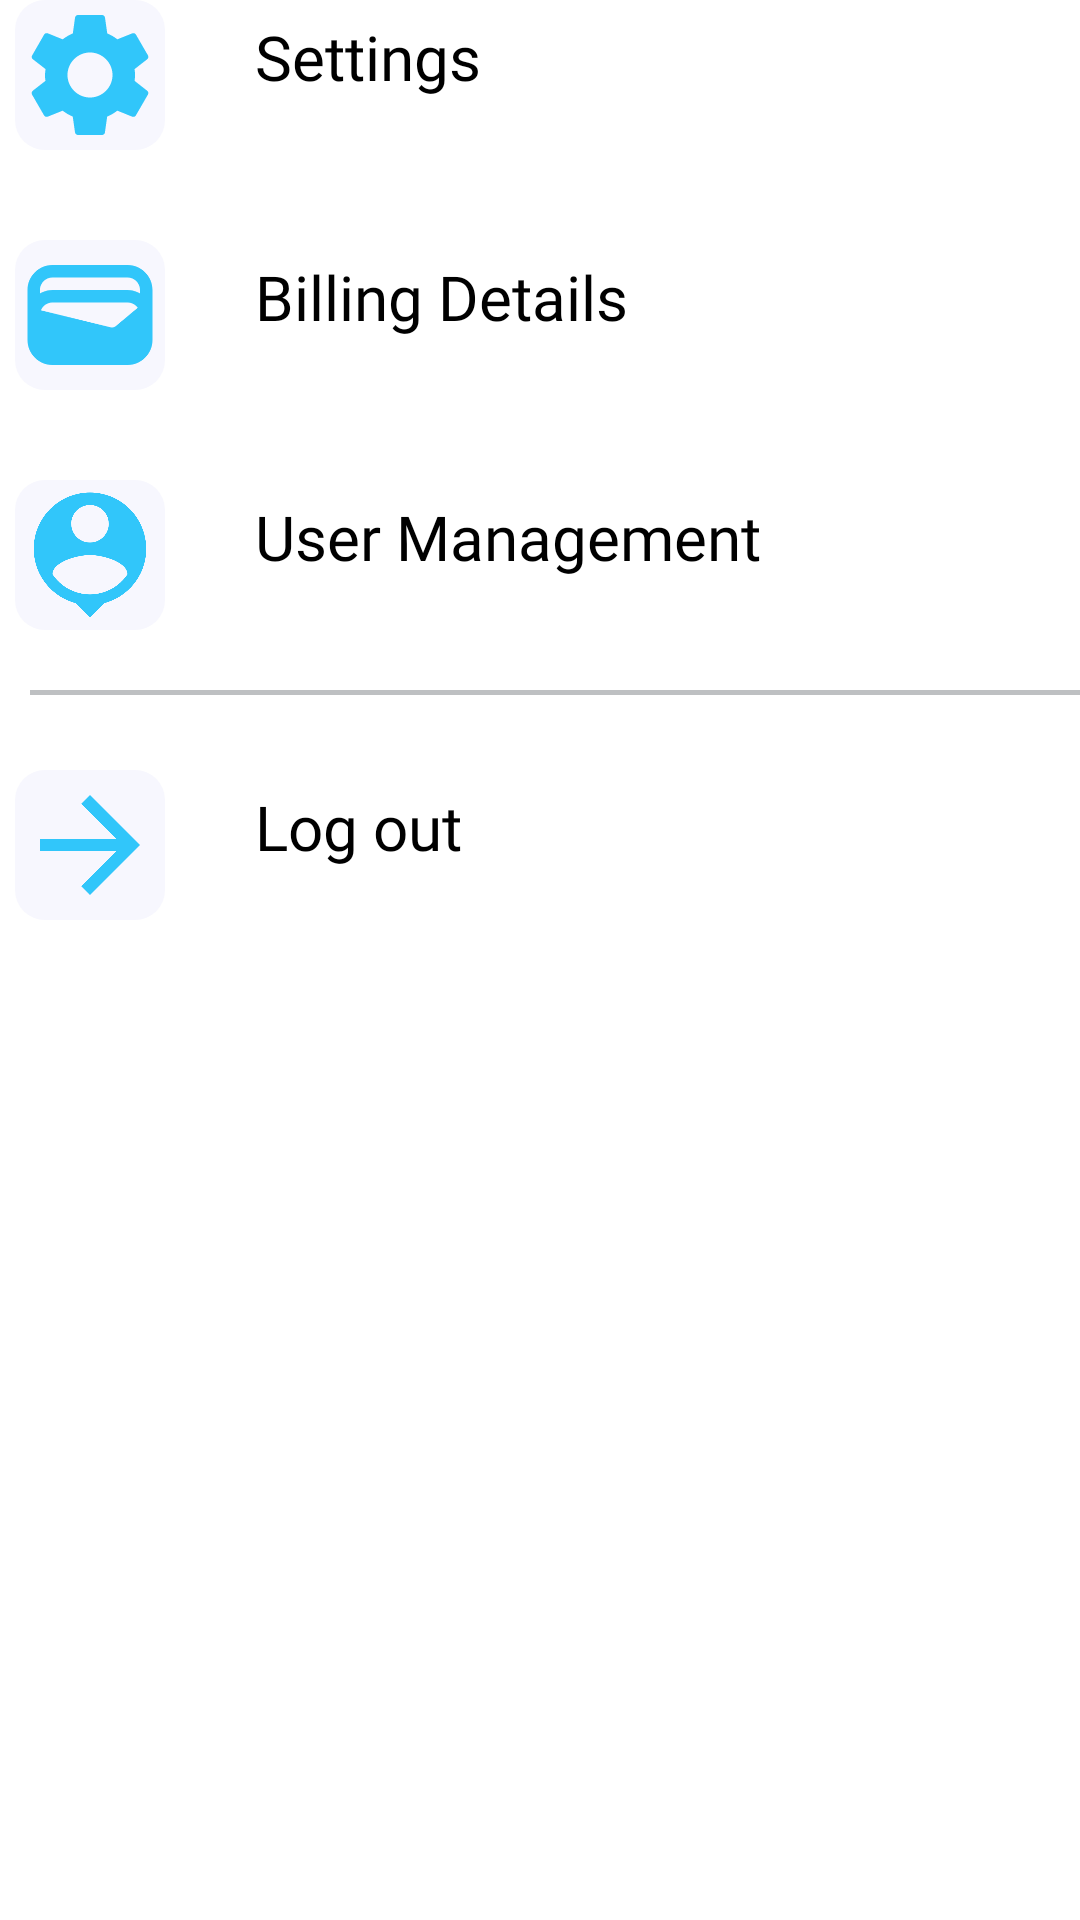

This screen was rendered from an Android layout file. Write that file and the resources it references.
<!-- AndroidManifest.xml: application theme Theme.Recipe -->
<!-- res/layout/profile_settings.xml -->
<?xml version="1.0" encoding="utf-8"?>
<LinearLayout xmlns:android="http://schemas.android.com/apk/res/android"
    xmlns:tools="http://schemas.android.com/tools"
    android:layout_width="wrap_content"
    android:layout_height="wrap_content"
    xmlns:app="http://schemas.android.com/apk/res-auto"
    android:layout_centerInParent="true"
    android:layout_centerHorizontal="true"
    android:orientation="vertical"
    android:layout_marginLeft="30dp">
    <LinearLayout
        android:layout_width="wrap_content"
        android:layout_height="wrap_content"
        android:layout_centerInParent="true"
        android:layout_centerHorizontal="true"
        android:orientation="horizontal"
        android:layout_marginLeft="5dp"
        android:background="@drawable/clickable"
        android:clickable="true"
        android:focusable="true">

        <ImageView
            android:layout_width="50dp"
            android:layout_height="50dp"
            android:background="@drawable/profile_bg"
            android:src="@drawable/pf_set_click"
            android:clickable="true"
            android:focusable="true" />

        <TextView
            android:layout_width="wrap_content"
            android:layout_height="wrap_content"
            android:fontFamily="@font/poppins_medium"
            android:paddingLeft="30sp"
            android:paddingTop="5sp"
            android:paddingRight="158dp"
            android:text="Settings"
            android:textColor="@color/black"
            android:textSize="20.5sp" />

        <ImageView
            android:layout_width="32dp"
            android:layout_height="32dp"
            android:layout_marginTop="9sp"
            android:src="@drawable/ic_baseline_arrow_forward_ios_24" />
    </LinearLayout>
    <LinearLayout
        android:layout_width="wrap_content"
        android:layout_height="wrap_content"
        android:layout_centerInParent="true"
        android:layout_centerHorizontal="true"
        android:orientation="horizontal"
        android:layout_marginTop="30sp"
        android:layout_marginLeft="5dp"
        android:background="@drawable/clickable"
        android:clickable="true"
        android:focusable="true">

        <ImageView
            android:layout_width="50dp"
            android:layout_height="50dp"
            android:background="@drawable/profile_bg"
            android:src="@drawable/profile_wallet"
            android:clickable="true"
            android:focusable="true"/>

        <TextView
            android:layout_width="wrap_content"
            android:layout_height="wrap_content"
            android:fontFamily="@font/poppins_medium"
            android:paddingLeft="30sp"
            android:paddingTop="5sp"
            android:paddingRight="104dp"
            android:text="Billing Details"
            android:textColor="@color/black"
            android:textSize="20.5sp" />

        <ImageView
            android:layout_width="32dp"
            android:layout_height="32dp"
            android:layout_marginTop="9sp"
            android:src="@drawable/ic_baseline_arrow_forward_ios_24" />
    </LinearLayout>

    <LinearLayout
        android:layout_width="wrap_content"
        android:layout_height="wrap_content"
        android:layout_centerInParent="true"
        android:layout_centerHorizontal="true"
        android:orientation="horizontal"
        android:layout_marginTop="30sp"
        android:layout_marginLeft="5dp"
        android:background="@drawable/clickable"
        android:clickable="true"
        android:focusable="true">

        <ImageView
            android:layout_width="50dp"
            android:layout_height="50dp"
            android:background="@drawable/profile_bg"
            android:src="@drawable/porfile_pf"
            android:clickable="true"
            android:focusable="true"/>

        <TextView
            android:layout_width="wrap_content"
            android:layout_height="wrap_content"
            android:fontFamily="@font/poppins_medium"
            android:paddingLeft="30sp"
            android:paddingTop="5sp"
            android:paddingRight="49.5dp"
            android:text="User Management"
            android:textColor="@color/black"
            android:textSize="20.5sp" />

        <ImageView
            android:layout_width="32dp"
            android:layout_height="32dp"
            android:layout_marginTop="9sp"
            android:src="@drawable/ic_baseline_arrow_forward_ios_24" />
    </LinearLayout>
    <View
        android:layout_width="400dp"
        android:layout_height="1.5dp"
        android:layout_marginLeft="10dp"
        android:layout_marginRight="10dp"
        android:layout_marginTop="20dp"
        android:background="#bec0c2"

        />
    <LinearLayout
        android:layout_width="wrap_content"
        android:layout_height="wrap_content"
        android:layout_centerInParent="true"
        android:layout_centerHorizontal="true"
        android:orientation="horizontal"
        android:layout_marginTop="25sp"
        android:layout_marginLeft="5dp"
        android:background="@drawable/clickable"
        android:clickable="true"
        android:focusable="true">

        <ImageView
            android:layout_width="50dp"
            android:layout_height="50dp"
            android:background="@drawable/profile_bg"
            android:src="@drawable/profile_logout"
            android:clickable="true"
            android:focusable="true"
            android:focusableInTouchMode="true"
            />

        <TextView
            android:layout_width="wrap_content"
            android:layout_height="wrap_content"
            android:fontFamily="@font/poppins_medium"
            android:paddingLeft="30sp"
            android:paddingTop="5sp"
            android:text="Log out"
            android:textColor="@color/black"
            android:textSize="20.5sp"
            android:paddingRight="166dp"/>

        <ImageView
            android:layout_width="32dp"
            android:layout_height="32dp"
            android:layout_marginTop="9sp"
            android:src="@drawable/ic_baseline_arrow_forward_ios_24" />
    </LinearLayout>


</LinearLayout>
<!-- resources referenced by this layout -->
<resources>
  <color name="black">#FF000000</color>
  <!-- drawable clickable (drawable) -->
  <?xml version="1.0" encoding="utf-8"?>
  <selector xmlns:android="http://schemas.android.com/apk/res/android">
  
      <item android:state_pressed="true"
          android:drawable="@color/btn_click" />
      <item  android:state_focused="false"
          android:drawable="@android:color/transparent" />
  </selector>
  <!-- drawable pf_set_click (drawable) -->
  <?xml version="1.0" encoding="utf-8"?>
  <selector xmlns:android="http://schemas.android.com/apk/res/android">
      <item
          android:state_checked="false"
          android:drawable="@drawable/profile_setting"/>
      <item
          android:state_checked="true"
          android:drawable="@drawable/profile_setting_clicked"/>
  </selector>
  <!-- drawable porfile_pf (drawable) -->
  <vector android:height="24dp" android:tint="#31C6FA"
      android:viewportHeight="24" android:viewportWidth="24"
      android:width="24dp" xmlns:android="http://schemas.android.com/apk/res/android">
      <path android:fillColor="@android:color/white" android:pathData="M12,2c-4.97,0 -9,4.03 -9,9 0,4.17 2.84,7.67 6.69,8.69L12,22l2.31,-2.31C18.16,18.67 21,15.17 21,11c0,-4.97 -4.03,-9 -9,-9zM12,4c1.66,0 3,1.34 3,3s-1.34,3 -3,3 -3,-1.34 -3,-3 1.34,-3 3,-3zM12,18.3c-2.5,0 -4.71,-1.28 -6,-3.22 0.03,-1.99 4,-3.08 6,-3.08 1.99,0 5.97,1.09 6,3.08 -1.29,1.94 -3.5,3.22 -6,3.22z"/>
  </vector>
  <!-- drawable profile_bg (drawable) -->
  <?xml version="1.0" encoding="utf-8"?>
  <shape xmlns:android="http://schemas.android.com/apk/res/android"    android:shape="rectangle">
      <solid android:color="#F7F7FE"/>
      <corners android:radius="30px"/>
  </shape>
  <!-- drawable profile_logout (drawable) -->
  <vector android:autoMirrored="true" android:height="24dp"
      android:tint="#31C6FA" android:viewportHeight="24"
      android:viewportWidth="24" android:width="24dp" xmlns:android="http://schemas.android.com/apk/res/android">
      <path android:fillColor="@android:color/white" android:pathData="M12,4l-1.41,1.41L16.17,11H4v2h12.17l-5.58,5.59L12,20l8,-8z"/>
  </vector>
  <!-- drawable profile_wallet (drawable) -->
  <vector android:height="24dp" android:tint="#31C6FA"
      android:viewportHeight="24" android:viewportWidth="24"
      android:width="24dp" xmlns:android="http://schemas.android.com/apk/res/android">
      <path android:fillColor="@android:color/white" android:pathData="M18,4H6C3.79,4 2,5.79 2,8v8c0,2.21 1.79,4 4,4h12c2.21,0 4,-1.79 4,-4V8C22,5.79 20.21,4 18,4zM16.14,13.77c-0.24,0.2 -0.57,0.28 -0.88,0.2L4.15,11.25C4.45,10.52 5.16,10 6,10h12c0.67,0 1.26,0.34 1.63,0.84L16.14,13.77zM6,6h12c1.1,0 2,0.9 2,2v0.55C19.41,8.21 18.73,8 18,8H6C5.27,8 4.59,8.21 4,8.55V8C4,6.9 4.9,6 6,6z"/>
  </vector>
  <style name="Theme.Recipe" parent="Theme.MaterialComponents.DayNight.NoActionBar">
          
          <item name="colorPrimary">#FFFFFF</item>
          <item name="colorPrimaryVariant">@color/white</item>
          <item name="colorOnPrimary">@color/white</item>
          
          <item name="colorSecondary">@color/teal_200</item>
          <item name="colorSecondaryVariant">@color/teal_700</item>
          <item name="colorOnSecondary">@color/black</item>
          
          <item name="android:statusBarColor">?attr/colorPrimary</item>
          
      </style>
  <color name="btn_click">#F1F1F1</color>
  <color name="white">#FFFFFFFF</color>
  <color name="teal_200">#FF03DAC5</color>
  <color name="teal_700">#FF018786</color>
</resources>
